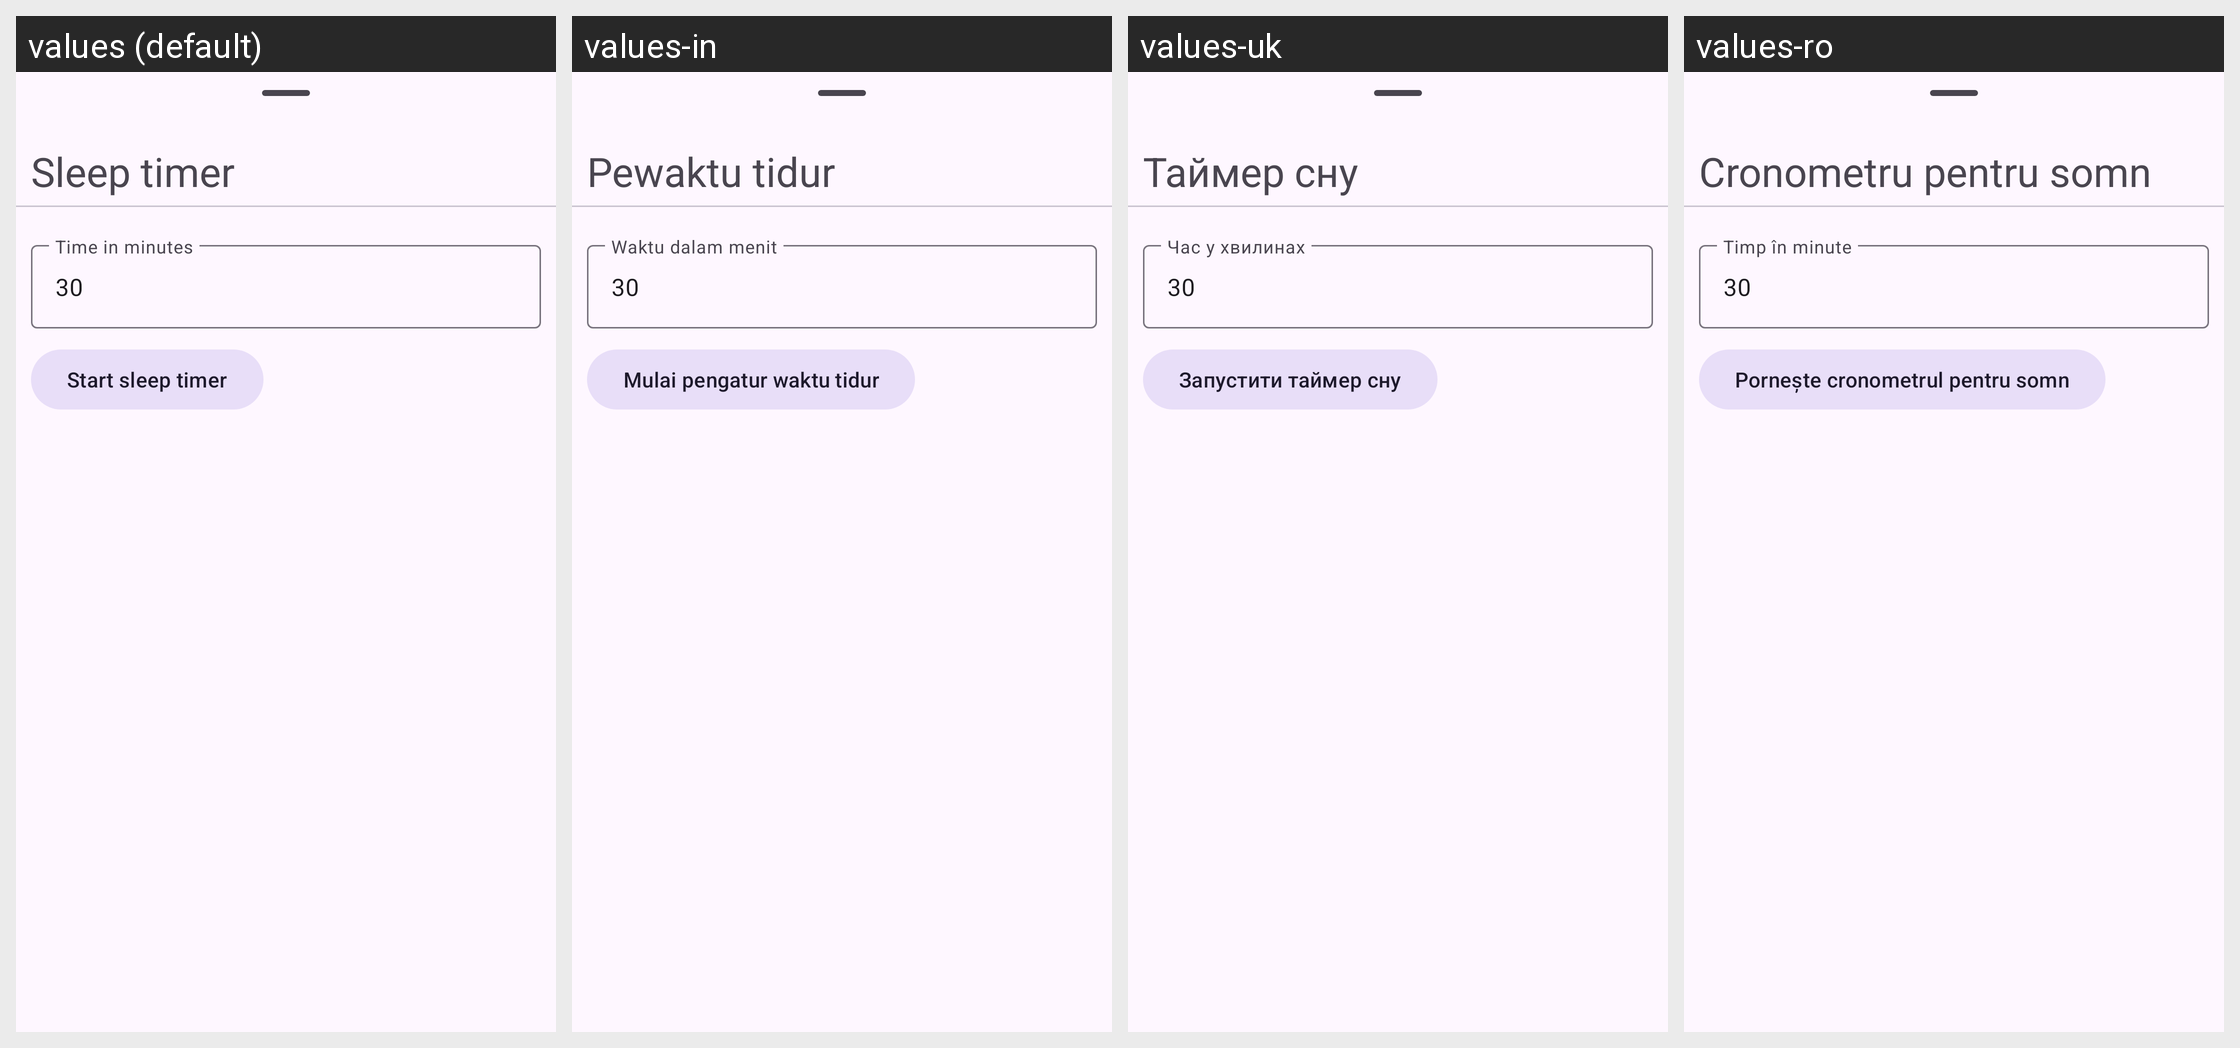

Strings drawn on this Android screen and how each of the app's shown locales translates them:
Android screen res/layout/sleep_timer_sheet.xml rendered under 4 locales, left to right: values (default), values-in, values-uk, values-ro. Device: Nexus 5 (rendered at 1080×1920; each locale shown at half size, 540×960, under a caption strip naming it); theme BaseTheme.
Other locales in the repository, not shown: values-af, values-ar, values-as, values-az, values-azb, values-be, values-bg, values-bn, values-ca, values-ckb, values-cs, values-da, values-de, values-el, values-eo, values-es, values-et, values-eu, values-fa, values-fi, values-fil, values-fr, values-gu, values-haw, values-hi, values-hr, values-hu, values-hy, values-ia, values-is, values-it, values-iw, values-ja, values-km, values-ko, values-lt, values-lv, values-ml, values-mr, values-ms, values-nb-rNO, values-ne, values-nl, values-or, values-pa, values-pl, values-pt, values-pt-rBR, values-ru, values-si, values-sk, values-so, values-sr, values-sv, values-ta, values-th, values-tk, values-tr, values-ug, values-ur, values-uz, values-vi, values-yue, values-zh-rCN, values-zh-rTW.
Strings drawn on this screen, with the default value and each locale's value (text and hints the layout hard-codes, and strings that could not be matched under every locale, appear in the picture but are not listed):

sleep_timer
  values: Sleep timer
  values-in: Pewaktu tidur
  values-uk: Таймер сну
  values-ro: Cronometru pentru somn

time_in_minutes
  values: Time in minutes
  values-in: Waktu dalam menit
  values-uk: Час у хвилинах
  values-ro: Timp în minute

start_sleep_timer
  values: Start sleep timer
  values-in: Mulai pengatur waktu tidur
  values-uk: Запустити таймер сну
  values-ro: Pornește cronometrul pentru somn
